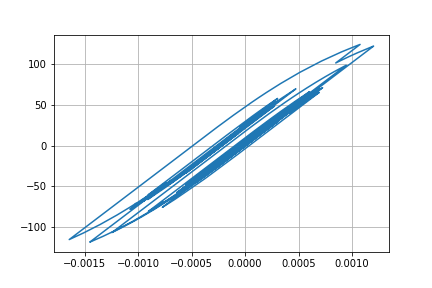

The table this chart was drawn from, first rows:
Desplacment, Force
0.0, 0.0
7.39913327478974e-06, 0.7399
2.2907349781040282e-05, 2.291
3.474816341072912e-05, 3.474
3.588049522943049e-05, 3.588
2.664146675970787e-05, 2.664
1.3266570708418778e-05, 1.326
3.6438079063768456e-06, 0.3639
1.8487473169964441e-06, 0.1844
6.810554219954447e-06, 0.6806
1.401074153735584e-05, 1.401
1.8294822954490877e-05, 1.829
1.683354932060426e-05, 1.683
1.1193124665274126e-05, 1.119
6.977945646113979e-06, 0.6972
8.807558183140724e-06, 0.8802
1.6914326112338022e-05, 1.691
2.7433138230770688e-05, 2.743
3.525742989324067e-05, 3.525
3.660649399741622e-05, 3.66
2.9658845960807034e-05, 2.965
1.7066914643354696e-05, 1.706
4.262764874821769e-06, 0.4252
-4.0590301798132904e-06, -0.407
-7.31619659295662e-06, -0.7327
-7.62167440856246e-06, -0.7633
-5.945999466135305e-06, -0.5957
-3.251826059602692e-06, -0.3263
4.312489037633496e-07, 0.04204
4.454242627815723e-06, 0.4443
6.5714260366028896e-06, 0.6561
5.410213981787663e-06, 0.5399
2.205170382113329e-06, 0.2194
-1.4067626256396169e-06, -0.1418
-5.6720889207553526e-06, -0.5683
-1.1733650876651988e-05, -1.174
-2.2021897749506833e-05, -2.203
-3.642529842901186e-05, -3.643
-5.139057090539236e-05, -5.139
-6.221969896306072e-05, -6.22
-6.481576533558453e-05, -6.48
-5.953423499323338e-05, -5.952
-5.071301683961993e-05, -5.069
-4.308013799553407e-05, -4.306
-3.537802194843895e-05, -3.536
-2.5638882311077258e-05, -2.562
-1.4050220346571419e-05, -1.403
-4.380515503158687e-06, -0.4362
-6.588043440630008e-06, -0.6569
-2.4878209394298455e-05, -2.486
-5.3914763391603084e-05, -5.388
-8.177311924539919e-05, -8.17
-9.609314061866845e-05, -9.598
-9.322215724305038e-05, -9.311
-8.1815114692913e-05, -8.17
-7.411934749322588e-05, -7.401
-7.652392016159271e-05, -7.641
-8.75675711564444e-05, -8.742
-9.99791945965654e-05, -9.98
-0.0001048, -10.46
... 2,941 more rows
